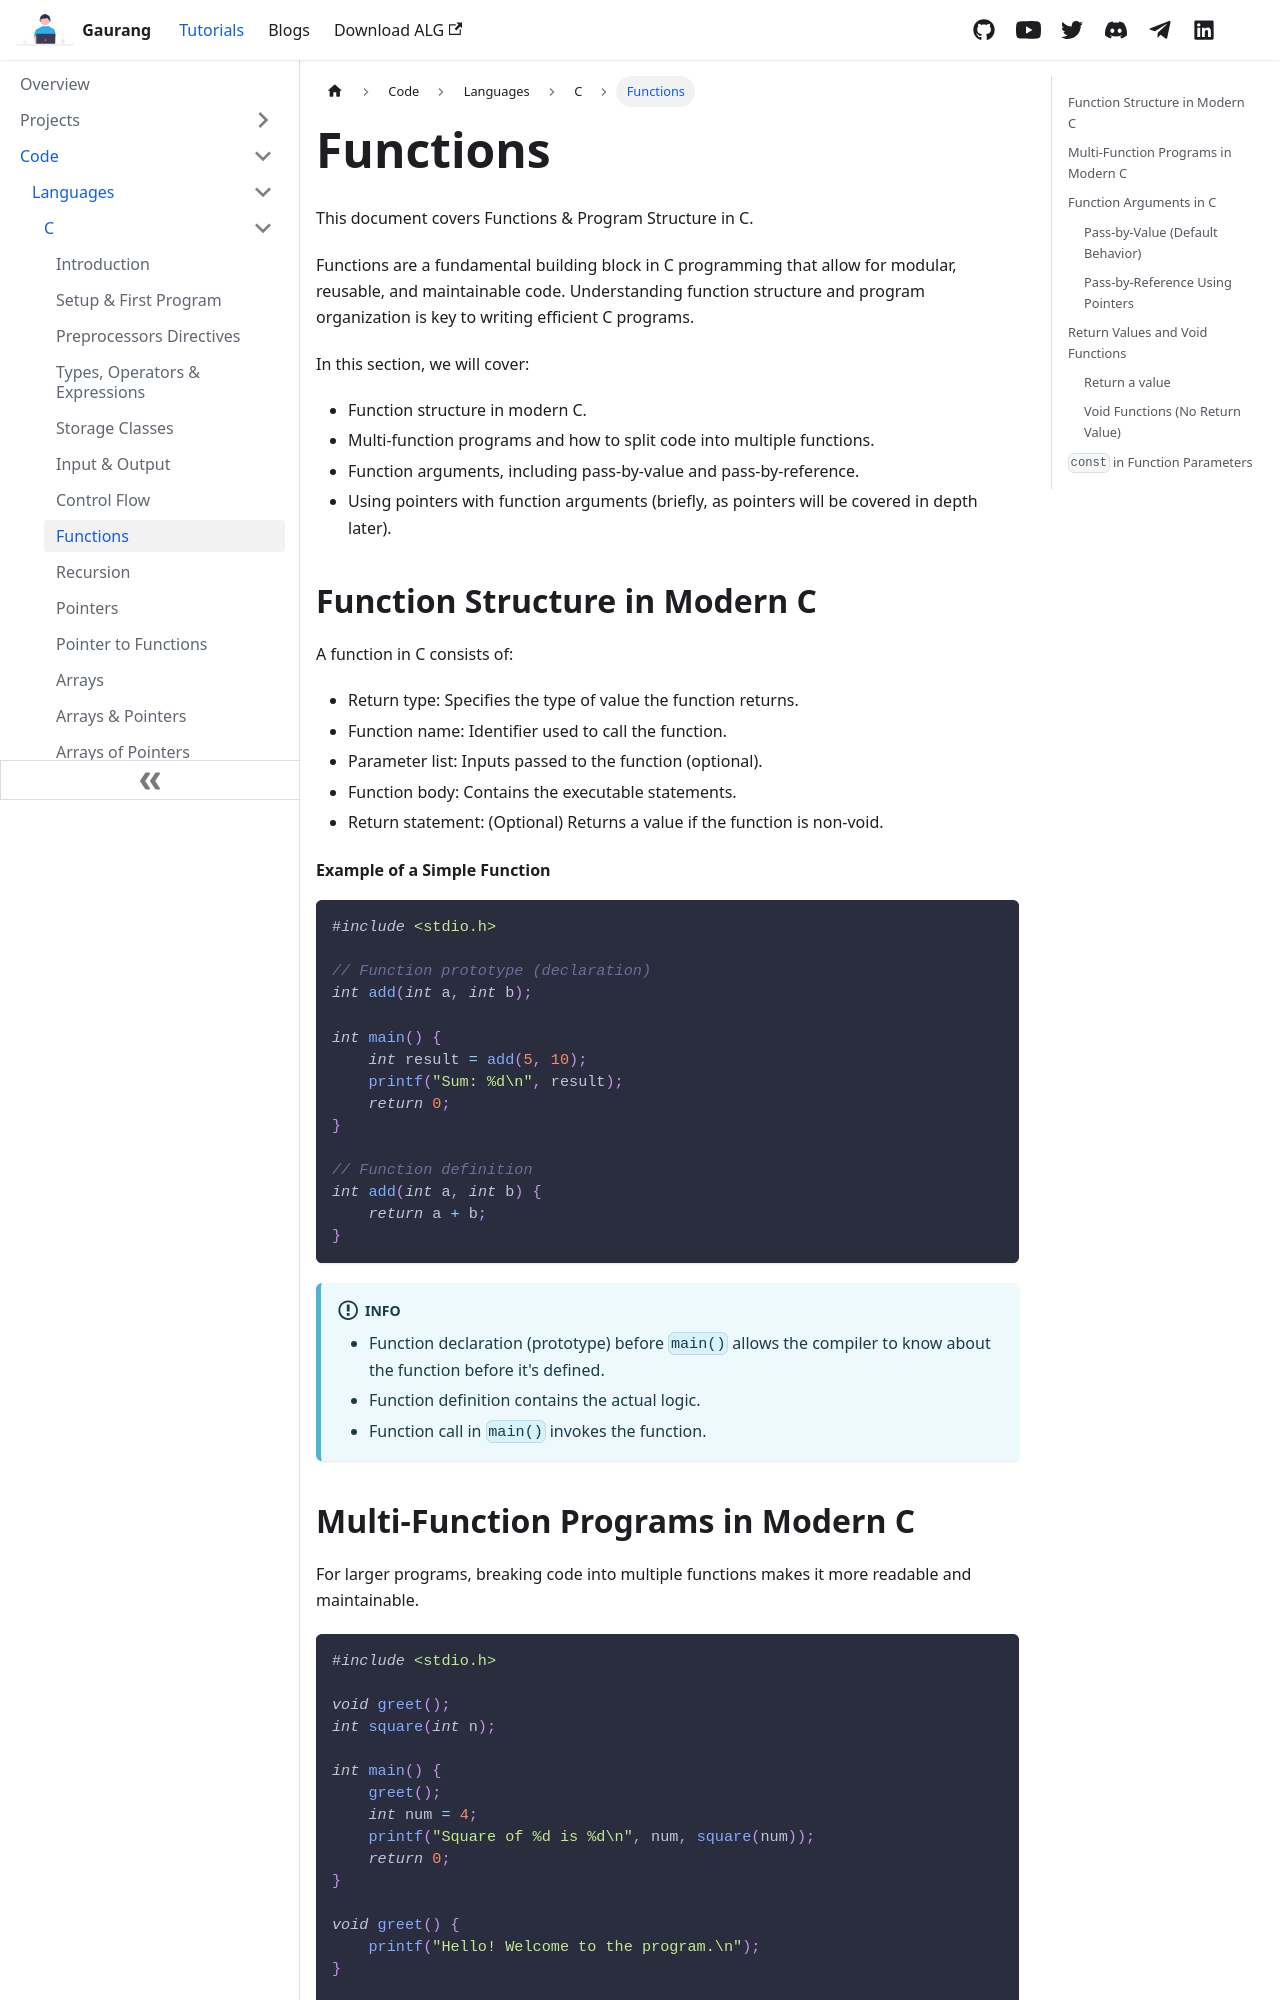

repository: demonkillerr/demonkiller-website-react · page: docs/code/languages/C/functions.html · generator: docusaurus

---
title: Functions
id: functions
sidebar_label: Functions
---

This document covers Functions & Program Structure in C.

Functions are a fundamental building block in C programming that allow for modular, reusable, and maintainable code. Understanding function structure and program organization is key to writing efficient C programs.

In this section, we will cover:

- Function structure in modern C.
- Multi-function programs and how to split code into multiple functions.
- Function arguments, including pass-by-value and pass-by-reference.
- Using pointers with function arguments (briefly, as pointers will be covered in depth later).

## Function Structure in Modern C
A function in C consists of:

- Return type: Specifies the type of value the function returns.
- Function name: Identifier used to call the function.
- Parameter list: Inputs passed to the function (optional).
- Function body: Contains the executable statements.
- Return statement: (Optional) Returns a value if the function is non-void.

#### Example of a Simple Function
```c
#include <stdio.h>

// Function prototype (declaration)
int add(int a, int b);

int main() {
    int result = add(5, 10);
    printf("Sum: %d\n", result);
    return 0;
}

// Function definition
int add(int a, int b) {
    return a + b;
}
```

:::info

- Function declaration (prototype) before `main()` allows the compiler to know about the function before it's defined.
- Function definition contains the actual logic.
- Function call in `main()` invokes the function.

:::
